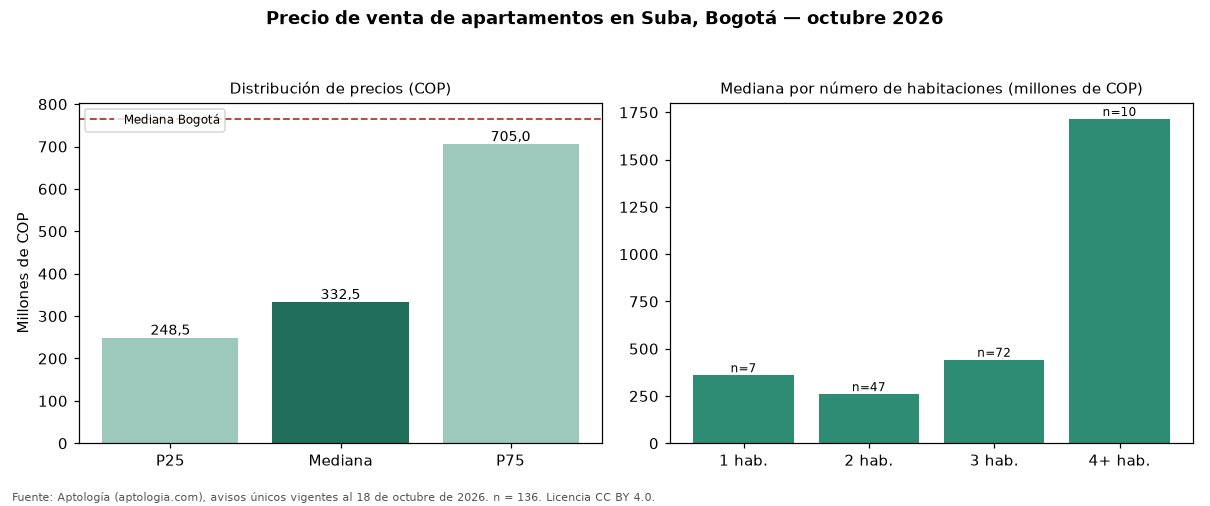

The table this chart was drawn from, first rows:
seccion, metrica, valor_cop, n
precio, p25, 248500000, 136
precio, mediana, 332500000, 136
precio, p75, 705000000, 136
cop_por_m2, p25, 4976415, 136
cop_por_m2, mediana, 6222345, 136
cop_por_m2, p75, 7629179, 136
area, area_mediana_m2, 63.0, 136
habitaciones, 1, 360000000, 7
habitaciones, 2, 260000000, 47
habitaciones, 3, 442000000, 72
habitaciones, 4+, 1715000000, 10
administracion, mediana, 296000, 121
estrato, moda, 3, 
parqueadero, porcentaje_con_parqueadero, 59.6, 136
ciudad, mediana_ciudad, 765000000, 33308
ciudad, mediana_cop_por_m2_ciudad, 7407407, 33308
